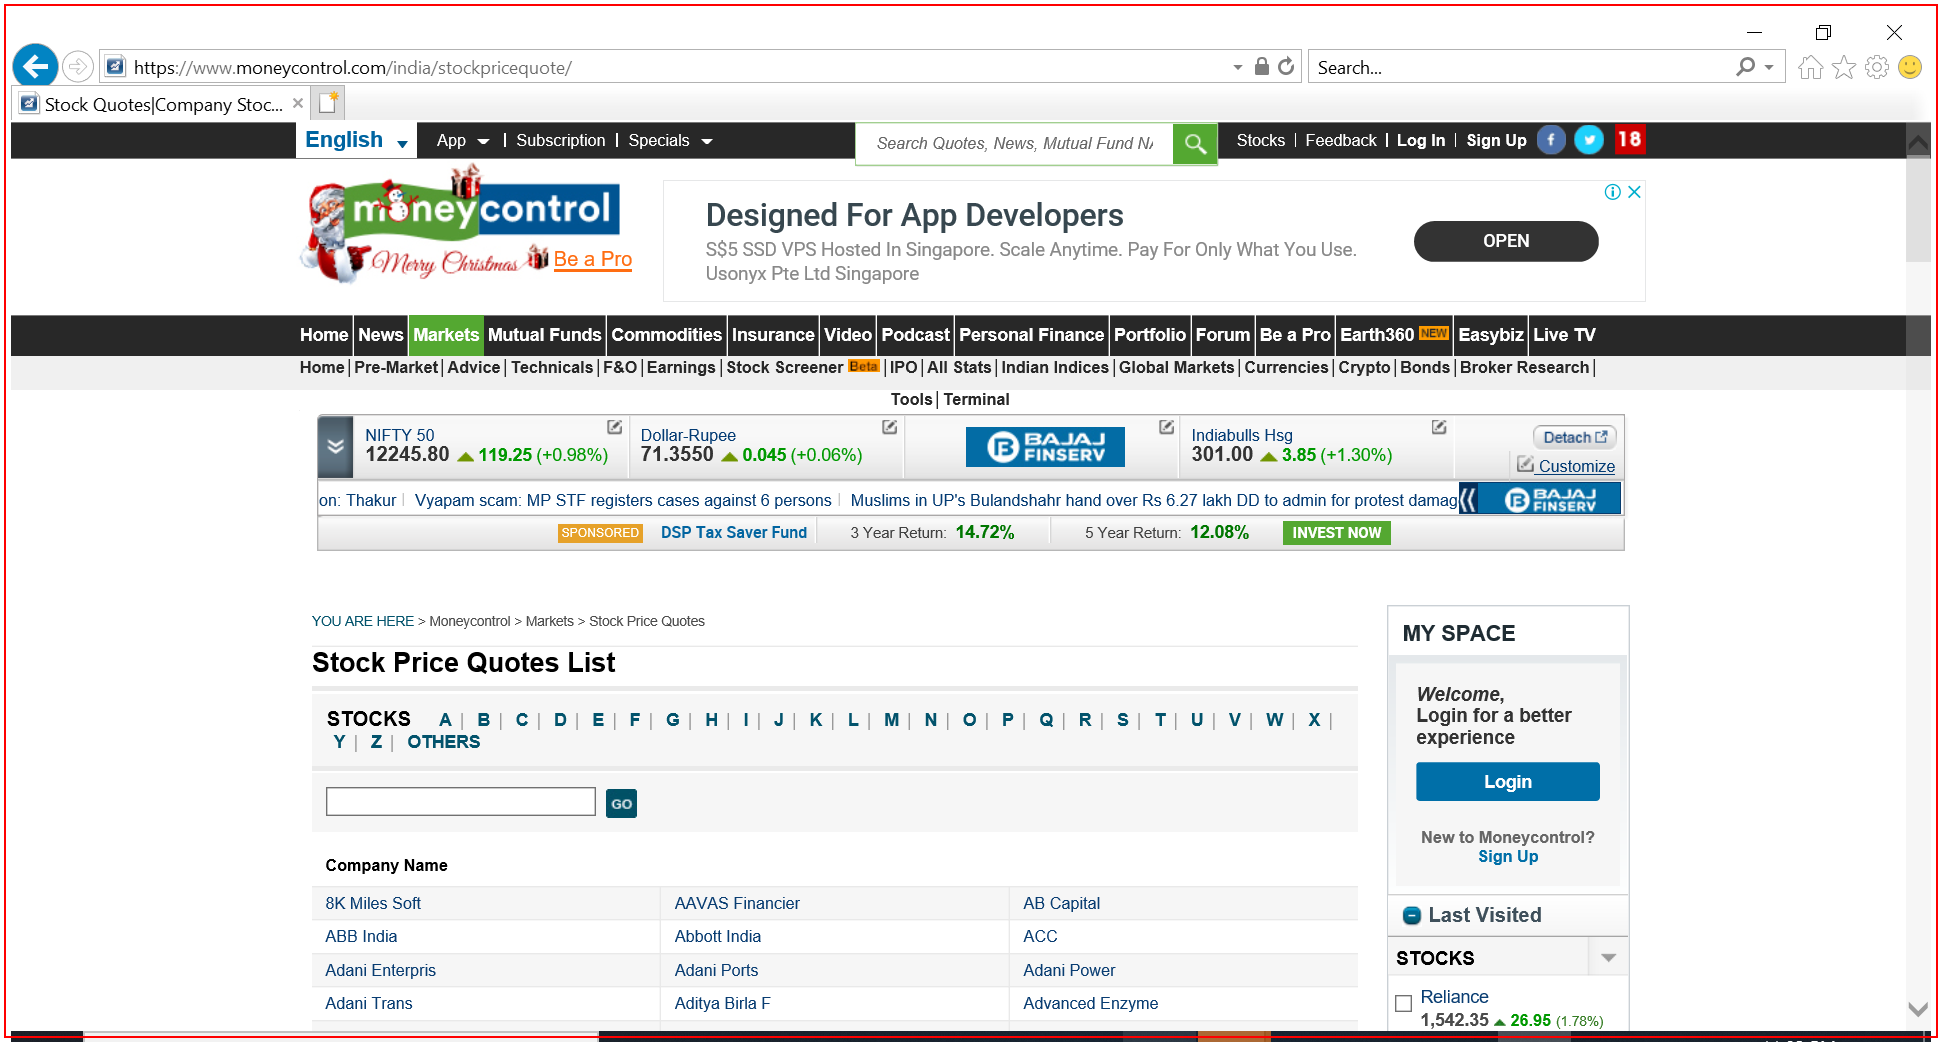
Task: StockProcessingFinalProjectREF
Workflow: CloseAllApplications

Step 1 [try]: Close Application 'iexplore.exe Stock' on the page tab in window '*Stock*' (iexplore.exe)
